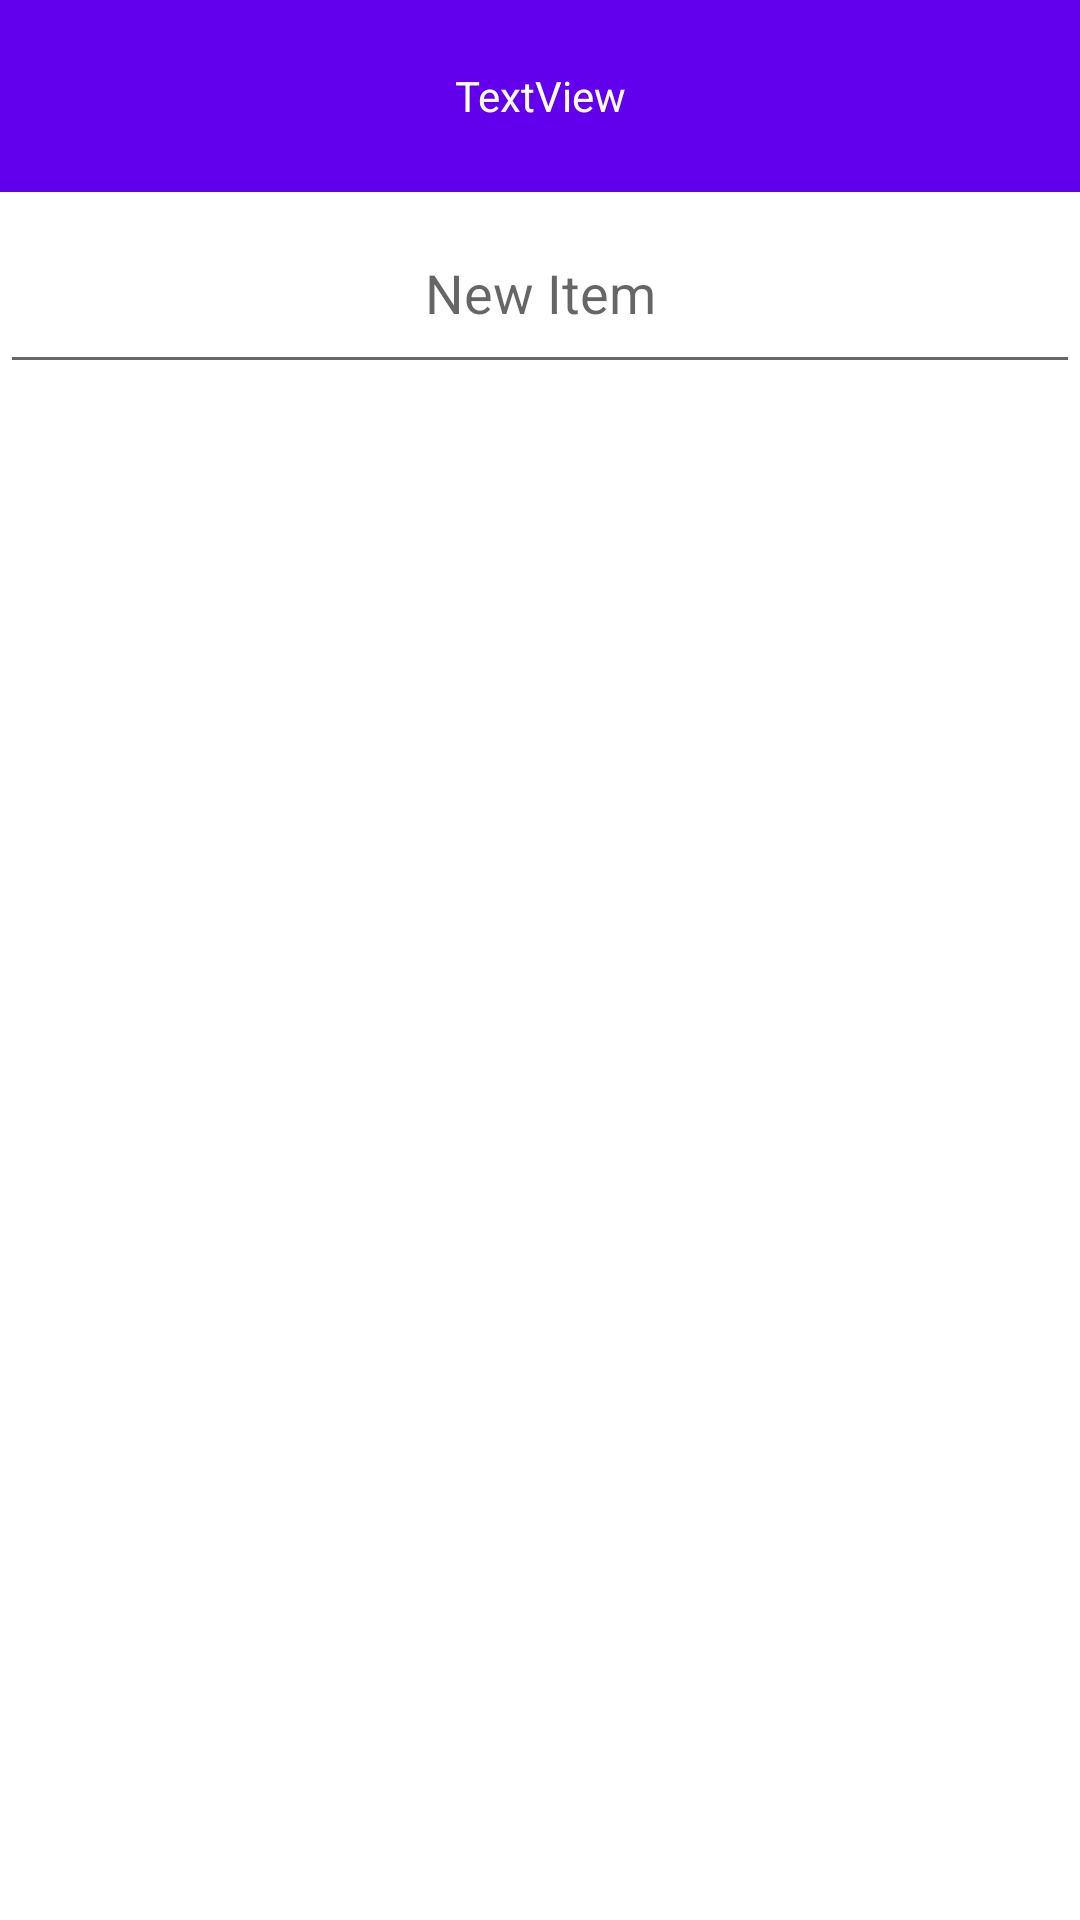

Reconstruct the res/layout file that produces this screen, plus the resources it refers to.
<!-- AndroidManifest.xml: application theme Theme.TaskAppV3 -->
<!-- res/layout/activity_item.xml -->
<?xml version="1.0" encoding="utf-8"?>
<LinearLayout xmlns:android="http://schemas.android.com/apk/res/android"
    xmlns:app="http://schemas.android.com/apk/res-auto"
    xmlns:tools="http://schemas.android.com/tools"
    android:layout_width="match_parent"
    android:layout_height="match_parent"
    android:orientation="vertical"
    android:focusable="true"
    android:focusableInTouchMode="true"
    tools:context=".ItemActivity">


    <androidx.appcompat.widget.Toolbar
        android:id="@+id/toolbar"
        android:layout_width="match_parent"
        android:layout_height="64dp"
        android:layout_weight="0"
        android:background="?attr/colorPrimary"
        android:minHeight="?attr/actionBarSize"
        android:theme="?attr/actionBarTheme" >

        <TextView
            android:id="@+id/toolbar_title"
            android:layout_width="wrap_content"
            android:layout_height="wrap_content"
            android:layout_weight="0"
            android:layout_gravity="center"
            android:textColor="@color/white"
            android:text="TextView" />

    </androidx.appcompat.widget.Toolbar>



    <EditText
        android:id="@+id/new_item_et"
        android:layout_width="match_parent"
        android:layout_height="64dp"
        android:layout_weight="0"
        android:ems="10"
        android:inputType="textPersonName"
        android:layout_gravity="center"
        android:gravity="center"
        android:hint="@string/new_item"/>

    <androidx.recyclerview.widget.RecyclerView
        android:id="@+id/items_recycler_view"
        android:layout_width="match_parent"
        android:layout_height="match_parent"
        android:layout_weight="1" />
</LinearLayout>
<!-- resources referenced by this layout -->
<resources>
  <string name="new_item">New Item</string>
  <style name="Theme.TaskAppV3" parent="Theme.MaterialComponents.DayNight.NoActionBar">
          
          <item name="colorPrimary">@color/purple_500</item>
          <item name="colorPrimaryVariant">@color/purple_700</item>
          <item name="colorOnPrimary">@color/white</item>
          
          <item name="colorSecondary">@color/teal_200</item>
          <item name="colorSecondaryVariant">@color/teal_700</item>
          <item name="colorOnSecondary">@color/black</item>
          
          <item name="android:statusBarColor" tools:targetApi="l">?attr/colorPrimaryVariant</item>
          
      </style>
  <!-- not gathered from this repository: default colours our renderer supplied (Android Studio template values) -->
  <color name="purple_500">#FF6200EE</color>
  <color name="purple_700">#FF3700B3</color>
  <color name="teal_200">#FF03DAC5</color>
  <color name="teal_700">#FF018786</color>
  <color name="black">#FF000000</color>
  <color name="white">#FFFFFFFF</color>
</resources>
